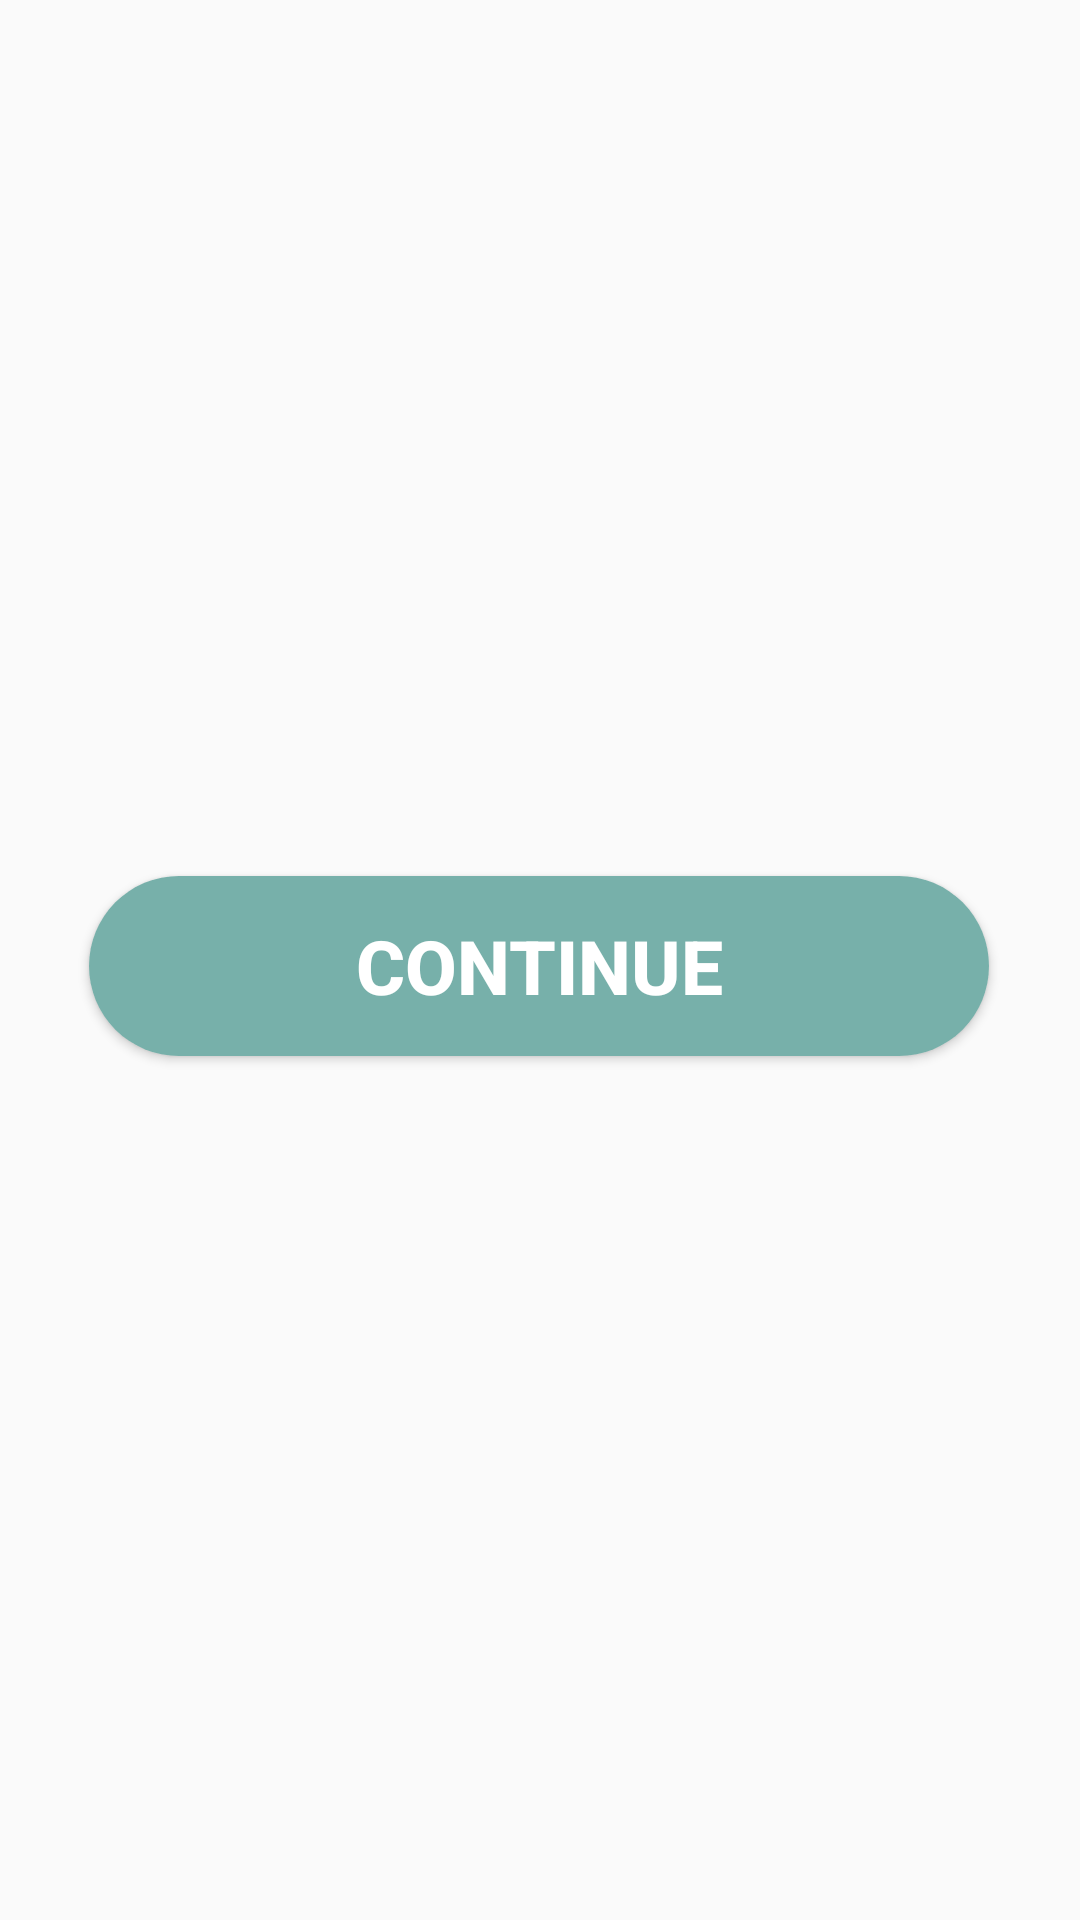

Write the Android layout XML for this screen, with the resource values it uses.
<!-- AndroidManifest.xml: application theme Theme.MyApplication -->
<!-- res/layout/activity_lol.xml -->
<?xml version="1.0" encoding="utf-8"?>
<androidx.constraintlayout.widget.ConstraintLayout xmlns:android="http://schemas.android.com/apk/res/android"
    xmlns:app="http://schemas.android.com/apk/res-auto"
    xmlns:tools="http://schemas.android.com/tools"
    android:layout_width="match_parent"
    android:layout_height="match_parent"
    android:background="@drawable/cal"
    tools:context=".lol">

    <Button
        android:id="@+id/gotocal"
        android:layout_width="300dp"
        android:layout_height="60dp"
        android:layout_marginTop="150sp"
        android:background="@drawable/dt"
        android:text="Continue"
        android:textColor="#FFF"
        android:textSize="25sp"
        android:textStyle="bold"
        app:layout_constraintBottom_toBottomOf="parent"
        app:layout_constraintEnd_toEndOf="parent"
        app:layout_constraintHorizontal_bias="0.495"
        app:layout_constraintStart_toStartOf="parent"
        app:layout_constraintTop_toTopOf="parent"
        app:layout_constraintVertical_bias="0.33" />

</androidx.constraintlayout.widget.ConstraintLayout>
<!-- resources referenced by this layout -->
<resources>
  <!-- drawable dt (drawable) -->
  <?xml version="1.0" encoding="utf-8"?>
  <shape android:shape="rectangle" xmlns:android="http://schemas.android.com/apk/res/android">
  
      <solid android:color="#77B0AA"/>
      <corners android:radius="50sp"/>
  
  </shape>
  <style name="Theme.MyApplication" parent="Theme.AppCompat.DayNight.NoActionBar">
          
          <item name="colorPrimary">@color/purple_500</item>
          <item name="colorPrimaryVariant">#003C43</item>
          <item name="colorOnPrimary">@color/white</item>
          
          <item name="colorSecondary">@color/teal_200</item>
          <item name="colorSecondaryVariant">@color/teal_700</item>
          <item name="colorOnSecondary">@color/black</item>
          
          <item name="android:statusBarColor">?attr/colorPrimaryVariant</item>
          
      </style>
  <!-- not gathered from this repository: default colours our renderer supplied (Android Studio template values) -->
  <color name="purple_500">#FF6200EE</color>
  <color name="teal_200">#FF03DAC5</color>
  <color name="teal_700">#FF018786</color>
  <color name="black">#FF000000</color>
  <color name="white">#FFFFFFFF</color>
</resources>
